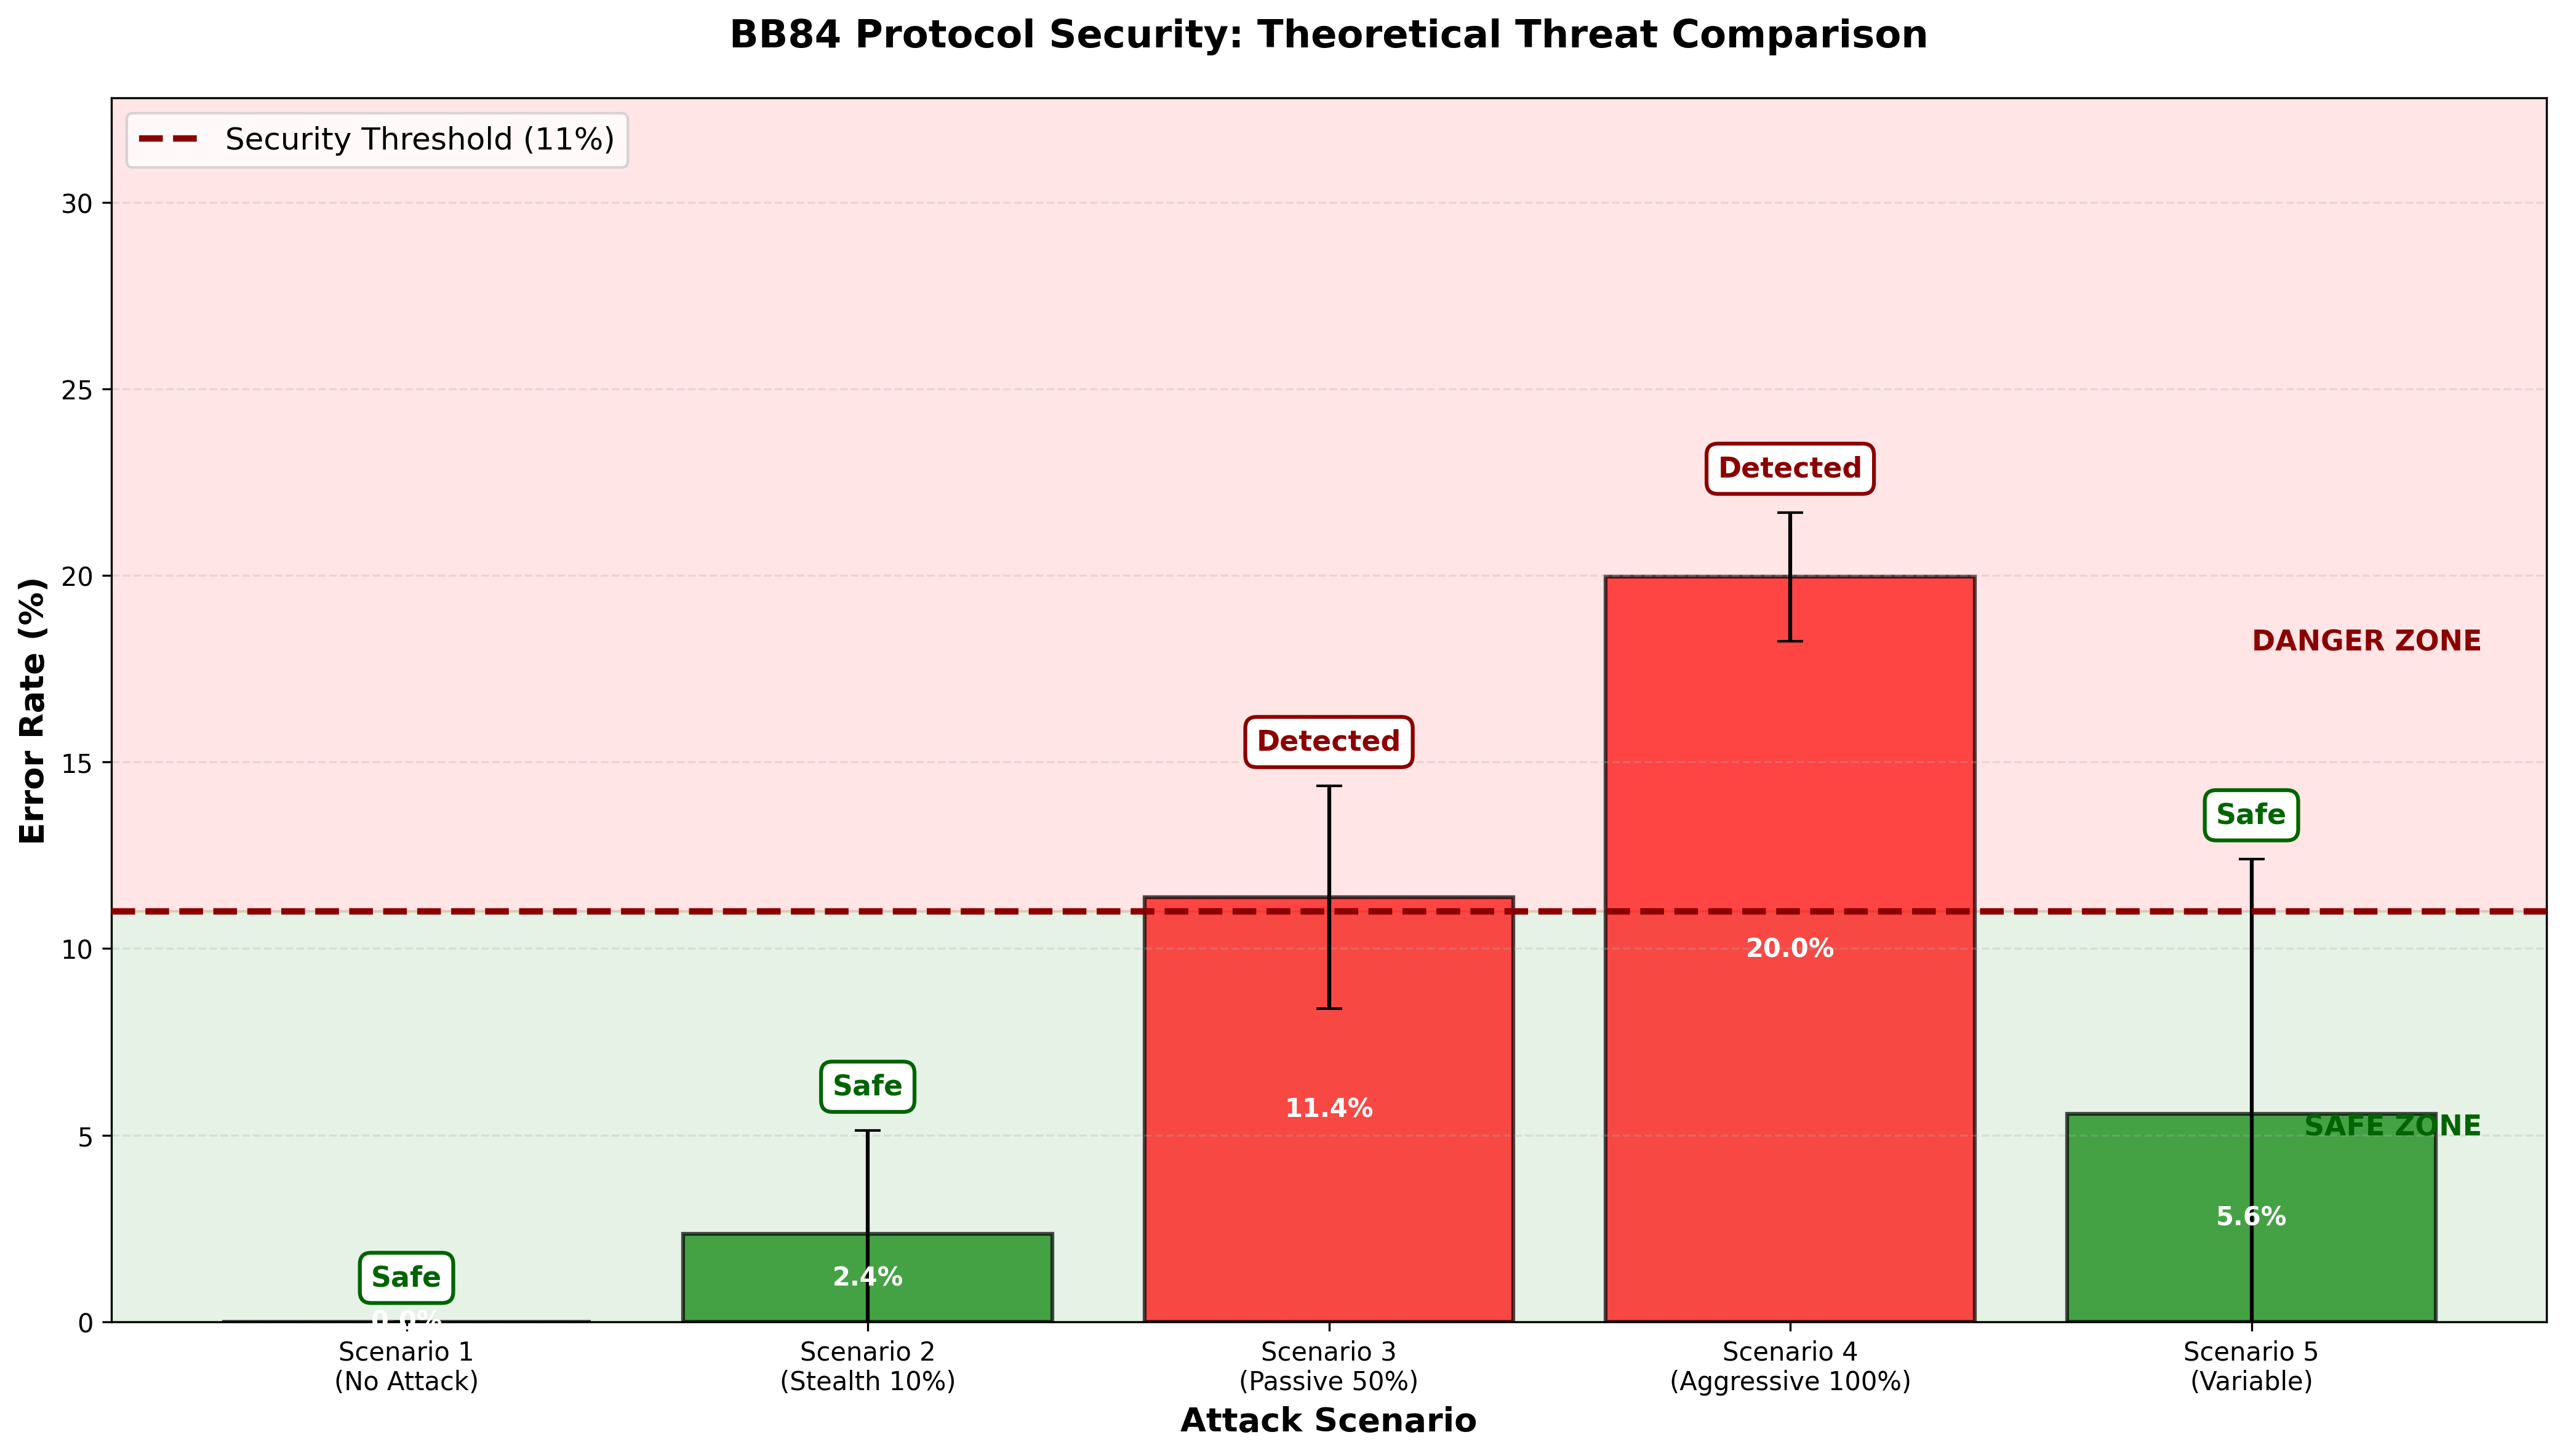

Python code for this plot:
import random
import numpy as np
import matplotlib.pyplot as plt
from network import run_bb84_channel

def run_threat_scenarios(n_qubits=100, n_trials=5):
    """
    Tests BB84 protocol against 5 different attack scenarios.
    Each scenario is repeated n_trials times to get statistical averages.
    """
    scenarios = {
        "Scenario 1 (No Attack)": {
            "intercept_rate": 0.0,
            "description": "Baseline - no eavesdropper",
            "expected": "~0.5% error"
        },
        "Scenario 2 (Stealth 10%)": {
            "intercept_rate": 0.1,
            "description": "Smart attacker trying to stay undetected",
            "expected": "~2-3% error"
        },
        "Scenario 3 (Passive 50%)": {
            "intercept_rate": 0.5,
            "description": "Classic eavesdropping scenario",
            "expected": "~12-15% error"
        },
        "Scenario 4 (Aggressive 100%)": {
            "intercept_rate": 1.0,
            "description": "Brute force - intercepts everything",
            "expected": "~25% error"
        },
        "Scenario 5 (Variable)": {
            "intercept_rate": "random",
            "description": "Random intercept rate each trial",
            "expected": "Variable"
        }
    }

    results = {}

    print("\n" + "━" * 50)
    print("🛡️  THREAT SCENARIO ANALYSIS")
    print("━" * 50)

    for scenario_name, config in scenarios.items():
        error_rates = []
        intercept_rates = []

        # Run multiple trials for each scenario
        for trial in range(n_trials):
            # Handle random intercept rate for Scenario 5
            if config["intercept_rate"] == "random":
                intercept_rate = random.random()
            else:
                intercept_rate = config["intercept_rate"]

            intercept_rates.append(intercept_rate)

            # Run BB84 with or without Eve
            eve_present = intercept_rate > 0
            result = run_bb84_channel(n_qubits, eve_present, intercept_rate)
            error_rates.append(result["error"])

        # Calculate statistics
        mean_error = np.mean(error_rates)
        std_error = np.std(error_rates)
        mean_intercept = np.mean(intercept_rates)

        # Determine security status
        if mean_error < 0.05:
            status = "✅ SECURE"
        elif mean_error < 0.11:
            status = "✅ SECURE (but suspicious)"
        elif mean_error < 0.15:
            status = "❌ DETECTED"
        else:
            status = "❌ DETECTED (obvious)"

        # Special case for variable scenario
        if config["intercept_rate"] == "random" and std_error > 0.05:
            status = "⚠️  UNSTABLE"

        results[scenario_name] = {
            "mean_error": mean_error,
            "std_error": std_error,
            "mean_intercept": mean_intercept,
            "status": status,
            "error_rates": error_rates
        }

        # Print formatted output
        print(f"\n{scenario_name}:")
        print(f"  Avg Error: {mean_error*100:.1f}% ± {std_error*100:.1f}%")
        if config["intercept_rate"] == "random":
            print(f"  Avg Intercept: {mean_intercept*100:.1f}%")
        print(f"  Status: {status}")

    print("\n" + "━" * 50 + "\n")

    return results

def plot_threat_comparison(threat_results, output_file='threat_analysis.png'):
    """
    Creates a bar chart comparing all threat scenarios.
    Shows error rates with threshold line at 11%.
    """
    fig, ax = plt.subplots(figsize=(12, 7))

    scenarios = list(threat_results.keys())
    mean_errors = [threat_results[s]["mean_error"] * 100 for s in scenarios]
    std_errors = [threat_results[s]["std_error"] * 100 for s in scenarios]

    # Determine bar colors based on threshold
    colors = ['green' if e < 11 else 'red' for e in mean_errors]

    # Create bars
    bars = ax.bar(range(len(scenarios)), mean_errors, yerr=std_errors,
                   color=colors, alpha=0.7, capsize=5, edgecolor='black', linewidth=1.5)

    # Add threshold line
    ax.axhline(y=11, color='darkred', linestyle='--', linewidth=2, 
               label='Security Threshold (11%)', zorder=5)

    # Add value labels on bars
    for i, (bar, mean, status) in enumerate(zip(bars, mean_errors, 
                                                 [threat_results[s]["status"] for s in scenarios])):
        height = bar.get_height()
        label = "✅ Safe" if mean < 11 else "❌ Detected"
        ax.text(bar.get_x() + bar.get_width()/2., height + std_errors[i] + 0.5,
                label, ha='center', va='bottom', fontweight='bold', fontsize=10)

    # Formatting
    ax.set_xlabel('Attack Scenario', fontsize=12, fontweight='bold')
    ax.set_ylabel('Error Rate (%)', fontsize=12, fontweight='bold')
    ax.set_title('BB84 Protocol Security: Threat Scenario Comparison', 
                 fontsize=14, fontweight='bold', pad=20)
    ax.set_xticks(range(len(scenarios)))
    ax.set_xticklabels([s.replace(' (', '\n(') for s in scenarios], 
                        fontsize=9, ha='center')
    ax.set_ylim(0, max(mean_errors) + max(std_errors) + 5)
    ax.grid(axis='y', alpha=0.3, linestyle='--')
    ax.legend(fontsize=11, loc='upper left')

    # Add shaded regions
    ax.axhspan(0, 11, alpha=0.1, color='green', zorder=0)
    ax.axhspan(11, ax.get_ylim()[1], alpha=0.1, color='red', zorder=0)
    ax.text(len(scenarios) - 0.5, 5, 'SAFE ZONE', fontsize=10, 
            color='darkgreen', fontweight='bold', ha='right')
    ax.text(len(scenarios) - 0.5, 15, 'DANGER ZONE', fontsize=10, 
            color='darkred', fontweight='bold', ha='right')

    plt.tight_layout()
    plt.savefig(output_file, dpi=300, bbox_inches='tight')
    print(f"✅ Threat comparison chart saved as '{output_file}'")
    
    return fig

def plot_error_correlation(n_qubits=100, n_trials=10, output_file='error_correlation.png'):
    """
    Shows relationship between Eve's intercept rate and resulting error rate.
    Tests intercept rates from 0% to 100% in 10% increments.
    """
    intercept_rates = np.linspace(0, 1, 11)  # 0%, 10%, 20%, ..., 100%
    mean_errors = []
    std_errors = []

    print("\n🔬 Analyzing Error-Intercept Correlation...")
    
    for intercept_rate in intercept_rates:
        errors = []
        for _ in range(n_trials):
            eve_present = intercept_rate > 0
            result = run_bb84_channel(n_qubits, eve_present, intercept_rate)
            errors.append(result["error"] * 100)  # Convert to percentage
        
        mean_errors.append(np.mean(errors))
        std_errors.append(np.std(errors))

    # Create plot
    fig, ax = plt.subplots(figsize=(12, 7))

    # Plot mean line with confidence interval
    ax.plot(intercept_rates * 100, mean_errors, 'o-', color='dodgerblue', 
            linewidth=2, markersize=8, label='Mean Error Rate')
    ax.fill_between(intercept_rates * 100, 
                     np.array(mean_errors) - np.array(std_errors),
                     np.array(mean_errors) + np.array(std_errors),
                     alpha=0.3, color='lightblue', label='±1 Std Dev')

    # Add threshold line
    ax.axhline(y=11, color='darkred', linestyle='--', linewidth=2.5, 
               label='Security Threshold (11%)', zorder=5)

    # Add shaded zones
    ax.axhspan(0, 11, alpha=0.1, color='green', zorder=0)
    ax.axhspan(11, ax.get_ylim()[1], alpha=0.1, color='red', zorder=0)
    
    # Zone labels
    ax.text(95, 5, 'SAFE ZONE', fontsize=11, color='darkgreen', 
            fontweight='bold', ha='right', va='center',
            bbox=dict(boxstyle='round', facecolor='white', alpha=0.7))
    ax.text(95, 15, 'DANGER ZONE', fontsize=11, color='darkred', 
            fontweight='bold', ha='right', va='center',
            bbox=dict(boxstyle='round', facecolor='white', alpha=0.7))

    # Formatting
    ax.set_xlabel("Eve's Intercept Rate (%)", fontsize=12, fontweight='bold')
    ax.set_ylabel('Observed Error Rate (%)', fontsize=12, fontweight='bold')
    ax.set_title('BB84 Security: Error Rate vs Eavesdropping Intensity', 
                 fontsize=14, fontweight='bold', pad=20)
    ax.grid(True, alpha=0.3, linestyle='--')
    ax.legend(fontsize=11, loc='upper left')
    ax.set_xlim(-2, 102)
    ax.set_ylim(0, max(mean_errors) + max(std_errors) + 3)

    plt.tight_layout()
    plt.savefig(output_file, dpi=300, bbox_inches='tight')
    print(f"✅ Error correlation graph saved as '{output_file}'")
    
    return fig


if __name__ == "__main__":
    # Run threat scenarios
    threat_results = run_threat_scenarios(n_qubits=100, n_trials=5)
    
    # Generate visualizations
    plot_threat_comparison(threat_results)
    plot_error_correlation(n_qubits=100, n_trials=10)
    
    plt.show()